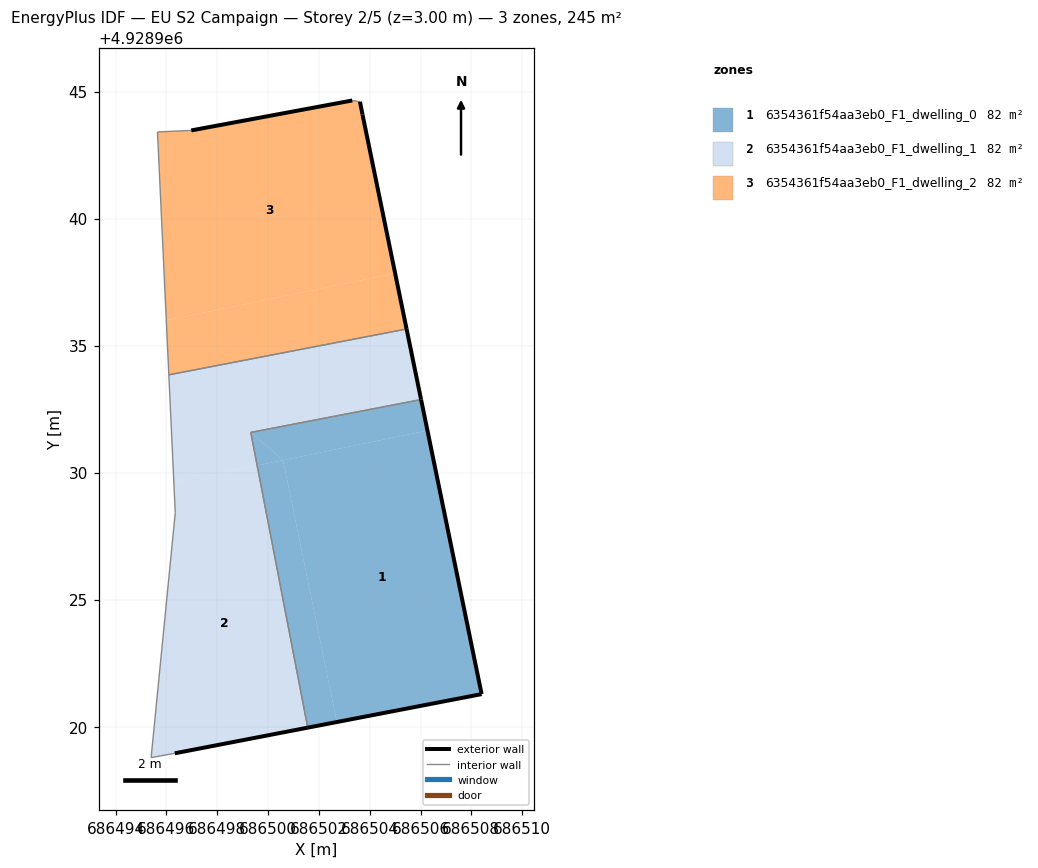
=== STOREY PLAN SPEC (per zone: floor XY polygon, exterior-wall plan segments, windows/doors) ===
zone 1: 6354361f54aa3eb0_F1_dwelling_0  (81.7 m²)
  floor: (686502.71, 4928920.18) (686500.59, 4928930.49) (686499.57, 4928930.28) (686501.56, 4928919.96)
  floor: (686508.41, 4928921.28) (686506.27, 4928931.66) (686500.59, 4928930.49) (686502.71, 4928920.18)
  floor: (686500.59, 4928930.49) (686499.32, 4928931.58) (686499.57, 4928930.28)
  floor: (686506.27, 4928931.66) (686506.02, 4928932.88) (686499.32, 4928931.58) (686500.59, 4928930.49)
  exterior wall: (686506.02, 4928932.88) – (686508.41, 4928921.28)  [11.8 m]
  exterior wall: (686508.41, 4928921.28) – (686501.56, 4928919.96)  [7.0 m]
  interior walls: 2
zone 2: 6354361f54aa3eb0_F1_dwelling_1  (81.7 m²)
  floor: (686501.56, 4928919.96) (686499.57, 4928930.28) (686496.29, 4928929.61) (686496.35, 4928928.42) (686495.40, 4928918.78) (686496.33, 4928918.95)
  floor: (686506.02, 4928932.88) (686505.45, 4928935.65) (686496.09, 4928933.85) (686496.29, 4928929.61) (686499.57, 4928930.28) (686499.32, 4928931.58)
  exterior wall: (686501.56, 4928919.96) – (686496.33, 4928918.95)  [5.3 m]
  exterior wall: (686505.45, 4928935.65) – (686506.02, 4928932.88)  [2.8 m]
  interior walls: 6
zone 3: 6354361f54aa3eb0_F1_dwelling_2  (81.7 m²)
  floor: (686505.45, 4928935.65) (686505.00, 4928937.85) (686495.99, 4928935.99) (686496.09, 4928933.85)
  floor: (686505.00, 4928937.85) (686503.72, 4928944.10) (686503.62, 4928944.60) (686503.32, 4928944.65) (686496.98, 4928943.47) (686495.65, 4928943.41) (686495.99, 4928935.99)
  exterior wall: (686503.62, 4928944.60) – (686503.72, 4928944.10)  [0.5 m]
  exterior wall: (686503.72, 4928944.10) – (686505.45, 4928935.65)  [8.6 m]
  exterior wall: (686496.98, 4928943.47) – (686503.32, 4928944.65)  [6.4 m]
  interior walls: 4

=== DERIVED (storey summary) ===
Building: EU S2 Campaign
Storey: 2 of 5  (floor level z = 3.00 m)
Storey gross floor area: 245.0 m²
Zones on this storey: 3
  - 6354361f54aa3eb0_F1_dwelling_0: floor 81.7 m²; exterior wall 18.8 m (56.4 m²); WWR 0.0%
  - 6354361f54aa3eb0_F1_dwelling_1: floor 81.7 m²; exterior wall 8.2 m (24.5 m²); WWR 0.0%
  - 6354361f54aa3eb0_F1_dwelling_2: floor 81.7 m²; exterior wall 15.6 m (46.7 m²); WWR 0.0%
Zone adjacency (shared interzone walls):
  - 6354361f54aa3eb0_F1_dwelling_0 ↔ 6354361f54aa3eb0_F1_dwelling_1
  - 6354361f54aa3eb0_F1_dwelling_1 ↔ 6354361f54aa3eb0_F1_dwelling_2